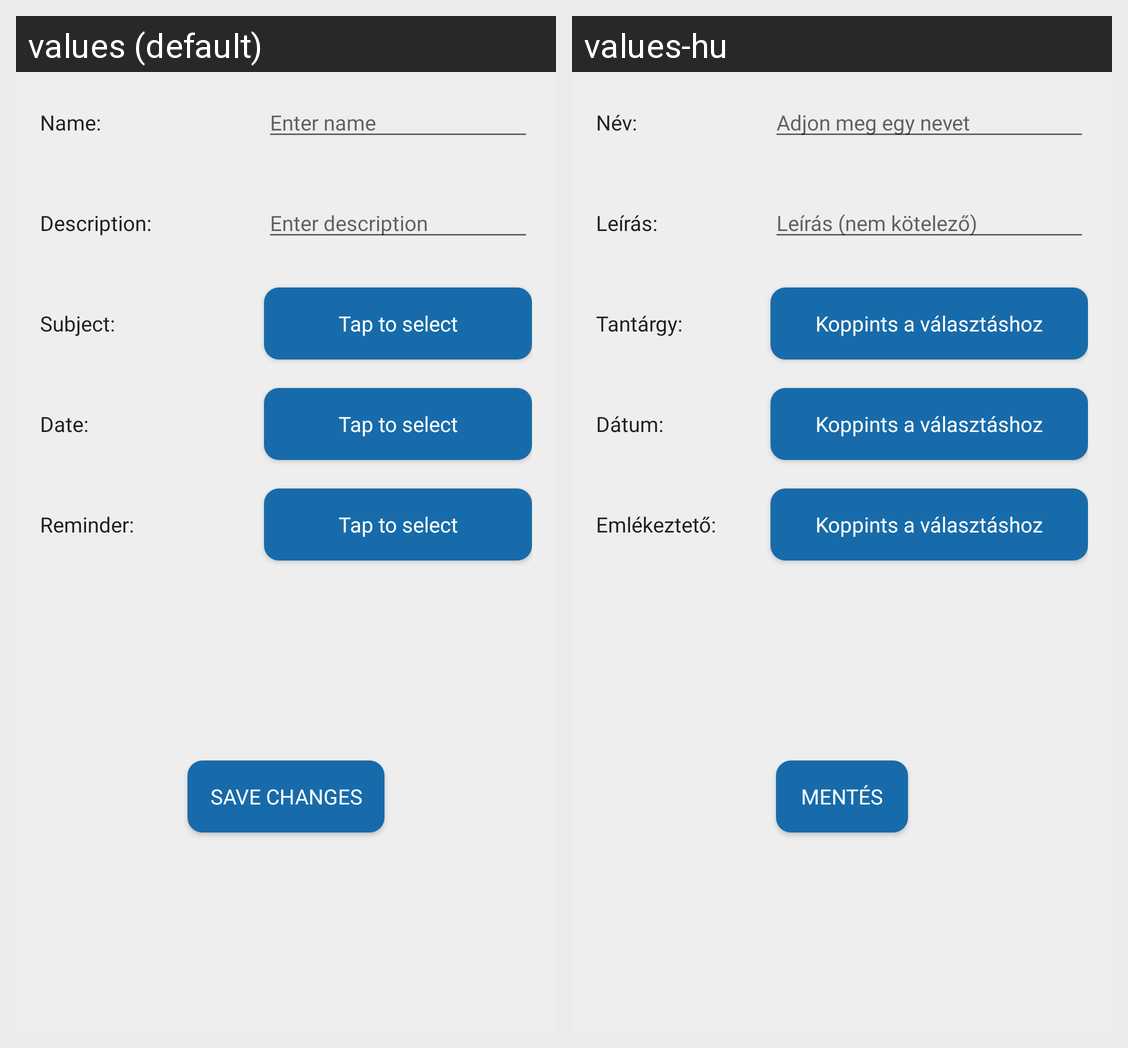

Translations of the strings shown on this Android screen, per locale in the grid:
Android screen res/layout/content_add_edit_exam.xml rendered under 2 locales, left to right: values (default), values-hu. Device: Nexus 5 (rendered at 1080×1920; each locale shown at half size, 540×960, under a caption strip naming it); theme AppTheme.
Strings drawn on this screen, with the default value and each locale's value (text and hints the layout hard-codes, and strings that could not be matched under every locale, appear in the picture but are not listed):

add_edit_exam_name
  values: Name:
  values-hu: Név:

add_edit_task_name_value
  values: Enter name
  values-hu: Adjon meg egy nevet

add_edit_task_desc
  values: Description:
  values-hu: Leírás:

add_edit_task_desc_value
  values: Enter description
  values-hu: Leírás (nem kötelező)

add_edit_task_subject_title
  values: Subject:
  values-hu: Tantárgy:

add_edit_lesson_btn
  values: Tap to select
  values-hu: Koppints a választáshoz

add_edit_exam_date_title
  values: Date:
  values-hu: Dátum:

add_edit_task_reminder_title
  values: Reminder:
  values-hu: Emlékeztető:

new_subject_save_btn
  values: Save changes
  values-hu: Mentés
